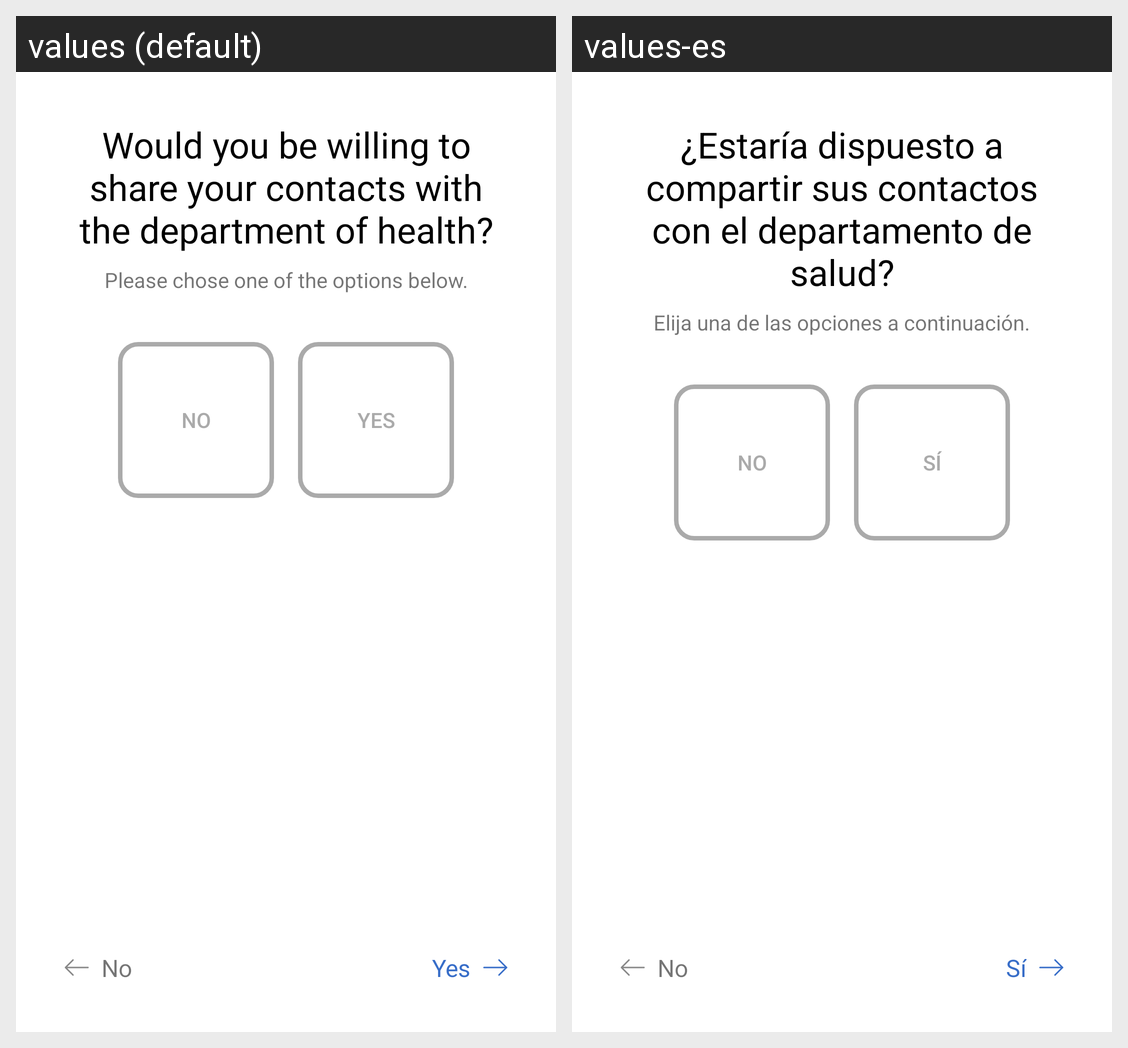

Locale-by-locale string values for the Android screen shown in this grid:
Android screen res/layout/activity_contact_sharing.xml rendered under 2 locales, left to right: values (default), values-es. Device: Nexus 5 (rendered at 1080×1920; each locale shown at half size, 540×960, under a caption strip naming it); theme AppTheme.
Strings drawn on this screen, with the default value and each locale's value (text and hints the layout hard-codes, and strings that could not be matched under every locale, appear in the picture but are not listed):

survey_contact_sharing_heading
  values: Would you be willing to share your contacts with the department of health?
  values-es: ¿Estaría dispuesto a compartir sus contactos con el departamento de salud?

survey_contact_sharing_sub_heading
  values: Please chose one of the options below.
  values-es: Elija una de las opciones a continuación.

survey_no_button
  values: No
  values-es: No

survey_yes_button
  values: Yes
  values-es: Sí
